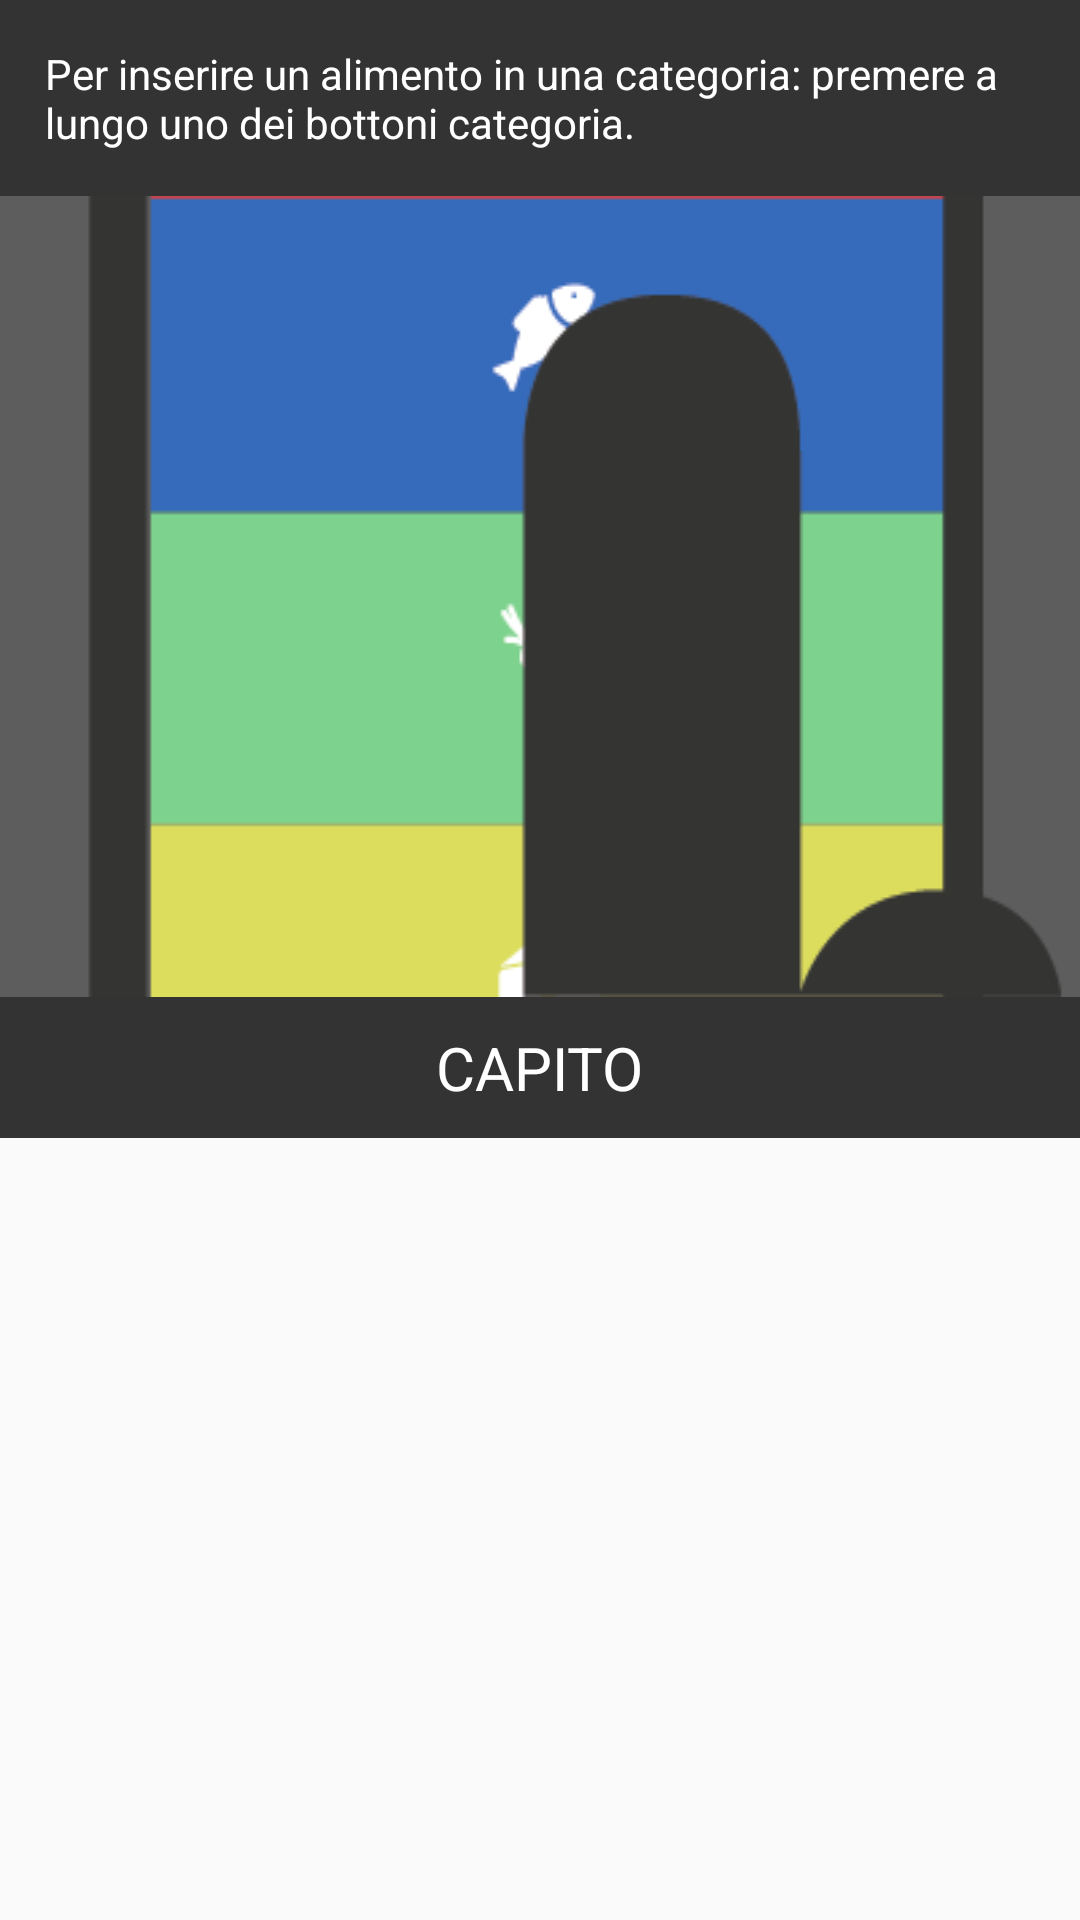

Write the Android layout XML for this screen, with the resource values it uses.
<!-- AndroidManifest.xml: application theme AppTheme -->
<!-- res/layout/tutorial_layout.xml -->
<?xml version="1.0" encoding="utf-8"?>
<ScrollView xmlns:android="http://schemas.android.com/apk/res/android"
    android:layout_width="fill_parent"
    android:layout_height="fill_parent">

<LinearLayout xmlns:android="http://schemas.android.com/apk/res/android"
    android:orientation="vertical" android:layout_width="match_parent"
    android:background="@color/back_ground"
    android:weightSum="1"
    android:layout_height="match_parent">

    <TextView
        android:layout_marginTop="15dp"
        android:layout_marginLeft="15dp"
        android:layout_marginBottom="15dp"
        android:layout_marginRight="15dp"
        android:layout_width="wrap_content"
        android:layout_height="wrap_content"
        android:layout_weight="0.5"
        android:textColor="@android:color/white"
        android:id="@+id/tutorial_textView"
        android:text="@string/tutorial"
        android:layout_gravity="center_horizontal" />

    <ImageView
        android:layout_gravity="center"
        android:layout_width="wrap_content"
        android:layout_height="wrap_content"
        android:id="@+id/imageView"
        android:background="@drawable/tut01" />

    <TextView
        android:layout_marginTop="10dp"
        android:layout_marginBottom="10dp"
        android:layout_width="wrap_content"
        android:layout_height="wrap_content"
        android:gravity="bottom"
        android:layout_weight="0.3"
        android:textColor="@android:color/white"
        android:textSize="20sp"
        android:text="CAPITO"
        android:id="@+id/tutorial_textView_dismiss"
        android:layout_gravity="center_horizontal" />


</LinearLayout>

</ScrollView>
<!-- resources referenced by this layout -->
<resources>
  <color name="back_ground">#333333</color>
  <!-- drawable tut01: png bitmap (drawable, 13044 bytes) -->
  <string name="tutorial">Per inserire un alimento in una categoria: premere a lungo uno dei bottoni categoria.
      </string>
  <style name="AppTheme" parent="Theme.AppCompat.Light.NoActionBar">
  
  
          
      </style>
</resources>
